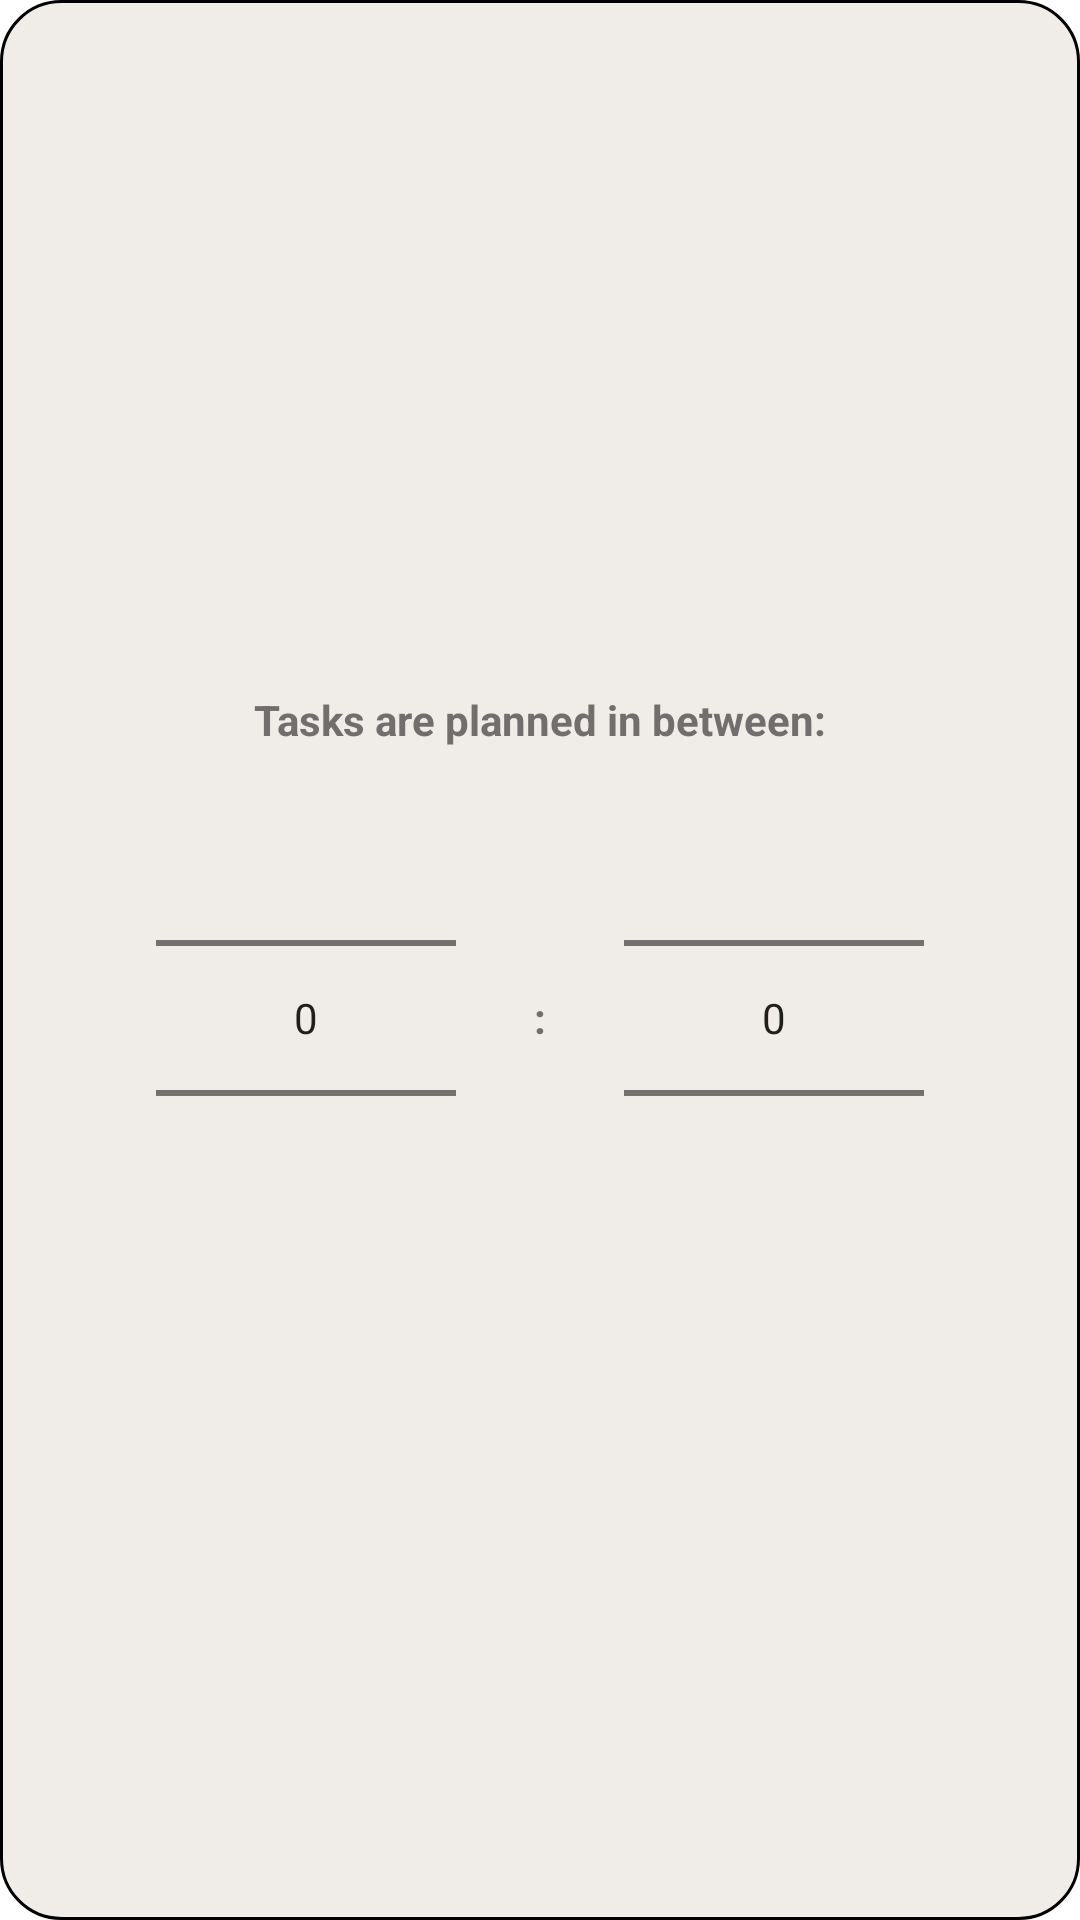

Here is an Android app screen rendered from its layout file. Give the layout XML and the strings, colors and styles it references.
<!-- AndroidManifest.xml: application theme AppTheme -->
<!-- res/layout/settings_popup.xml -->
<LinearLayout xmlns:android="http://schemas.android.com/apk/res/android"
    android:layout_width="wrap_content"
    android:layout_height="wrap_content"
    android:gravity="center"
    android:orientation="vertical"
    android:background="@drawable/border">

    <LinearLayout
        android:layout_width="300dp"
        android:layout_height="match_parent"
        android:gravity="center"
        android:orientation="vertical">

        <TextView
            android:layout_width="wrap_content"
            android:layout_height="wrap_content"
            android:layout_marginTop="20dp"
            android:textStyle="bold"
            android:textColor="#716f6d"
            android:text="@string/tasks_are_planned_in_between" />


        <LinearLayout
            android:id="@+id/time_picker_layout_activity"
            android:layout_width="300dp"
            android:layout_height="wrap_content"
            android:gravity="center"
            android:orientation="horizontal">

            <NumberPicker
                android:id="@+id/from"
                android:layout_width="100dp"
                android:layout_height="wrap_content"
                android:layout_marginLeft="10dp"
                android:layout_marginRight="10dp" />

            <TextView
                android:layout_width="wrap_content"
                android:layout_height="wrap_content"
                android:textStyle="bold"
                android:textColor="#716f6d"
                android:text="@string/divider"
                android:layout_margin="16dp"/>

            <NumberPicker
                android:id="@+id/to"
                android:layout_width="100dp"
                android:layout_height="wrap_content"
                android:layout_marginLeft="10dp"
                android:layout_marginRight="10dp" />

        </LinearLayout>

    </LinearLayout>

</LinearLayout>
<!-- resources referenced by this layout -->
<resources>
  <!-- drawable border (drawable) -->
  <?xml version="1.0" encoding="utf-8"?>
  
  <shape xmlns:android="http://schemas.android.com/apk/res/android">
      <solid android:color="#f0ece8"/>
      <stroke android:color="#000000" android:width="1dp"/>
      <corners android:radius="20dp"/>
  </shape>
  <string name="divider">:</string>
  <string name="tasks_are_planned_in_between">Tasks are planned in between:</string>
  <style name="AppTheme" parent="Theme.MaterialComponents.Light.DarkActionBar">
          <item name="android:forceDarkAllowed">false</item>
          <item name="colorPrimary">@color/appColor</item>
          <item name="colorPrimaryVariant">@color/appColor</item>
          <item name="colorOnPrimary">@color/appColor</item>
          <item name="colorSecondary">@color/appColor</item>
          <item name="colorSecondaryVariant">@color/appColor</item>
          <item name="colorOnSecondary">@color/appColor</item>
  
      </style>
  <color name="appColor">#3094F0</color>
</resources>
